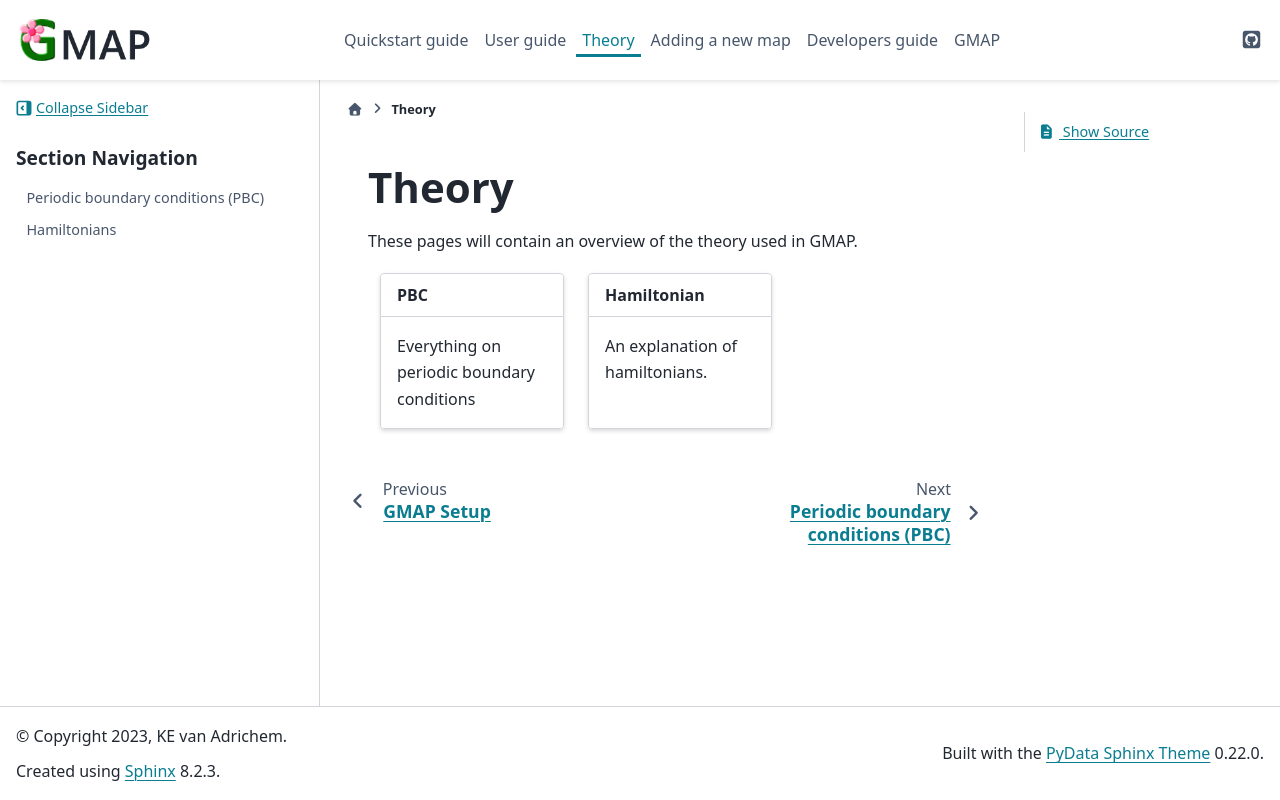

repository: Kimvana/GMAP · page: Theory/index.html · generator: sphinx

##########
Theory
##########

These pages will contain an overview of the theory used in GMAP.


.. grid:: 1 2 2 3

    .. grid-item-card::
        :margin: 0 3 0 0
        :link: PBC
        :link-type: doc

        **PBC**
        ^^^^^^^^^^^^^^^^
        Everything on periodic boundary conditions

    .. grid-item-card::
        :margin: 0 3 0 0
        :link: Hamiltonians
        :link-type: doc

        **Hamiltonian**
        ^^^^^^^^^^^^^^
        An explanation of hamiltonians.


.. toctree::
    :maxdepth: 2
    :hidden:
    
    PBC
    Hamiltonians
